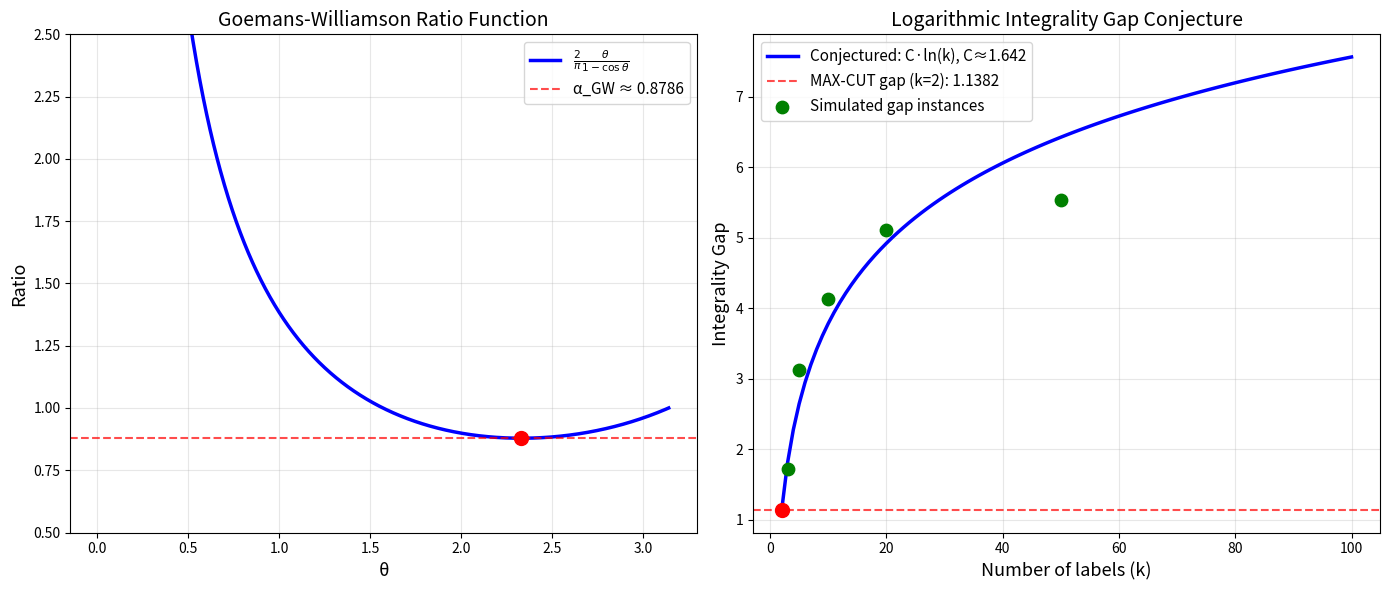

This figure's Python source:
#!/usr/bin/env python3
"""Visualization: SDP Integrality Gap and GW Constant."""
import matplotlib
matplotlib.use('Agg')
import matplotlib.pyplot as plt
import numpy as np

def main():
    fig, (ax1, ax2) = plt.subplots(1, 2, figsize=(14, 6))

    # Left: GW function θ/(1-cos θ) and its minimum
    theta = np.linspace(0.01, np.pi, 1000)
    gw_func = (2/np.pi) * theta / (1 - np.cos(theta))
    min_idx = np.argmin(gw_func)
    alpha_gw = gw_func[min_idx]
    theta_min = theta[min_idx]

    ax1.plot(theta, gw_func, 'b-', linewidth=2.5, label=r'$\frac{2}{\pi}\frac{\theta}{1-\cos\theta}$')
    ax1.axhline(y=alpha_gw, color='red', linestyle='--', alpha=0.7,
               label=f'α_GW ≈ {alpha_gw:.4f}')
    ax1.plot(theta_min, alpha_gw, 'ro', markersize=10, zorder=5)
    ax1.set_xlabel('θ', fontsize=13)
    ax1.set_ylabel('Ratio', fontsize=13)
    ax1.set_title('Goemans-Williamson Ratio Function', fontsize=14)
    ax1.legend(fontsize=11)
    ax1.grid(True, alpha=0.3)
    ax1.set_ylim(0.5, 2.5)

    # Right: Conjectured integrality gap vs log(k)
    k_values = np.arange(2, 101)
    log_k = np.log(k_values)

    # Known: k=2 gap is 1/alpha_gw
    gap_k2 = 1 / alpha_gw
    C = gap_k2 / np.log(2)  # Fit C from k=2

    conjectured_gap = C * log_k

    ax2.plot(k_values, conjectured_gap, 'b-', linewidth=2.5,
            label=f'Conjectured: C·ln(k), C≈{C:.3f}')
    ax2.axhline(y=gap_k2, color='red', linestyle='--', alpha=0.7,
               label=f'MAX-CUT gap (k=2): {gap_k2:.4f}')
    ax2.plot(2, gap_k2, 'ro', markersize=10, zorder=5)

    # Simulated data points for larger k
    np.random.seed(42)
    k_sample = [3, 5, 10, 20, 50]
    gap_sample = [C * np.log(k) * (0.8 + 0.4*np.random.random()) for k in k_sample]
    ax2.scatter(k_sample, gap_sample, color='green', s=80, zorder=5,
               label='Simulated gap instances')

    ax2.set_xlabel('Number of labels (k)', fontsize=13)
    ax2.set_ylabel('Integrality Gap', fontsize=13)
    ax2.set_title('Logarithmic Integrality Gap Conjecture', fontsize=14)
    ax2.legend(fontsize=11)
    ax2.grid(True, alpha=0.3)

    plt.tight_layout()
    plt.savefig('viz_sdp_gap.png', dpi=150, bbox_inches='tight')
    print("Saved viz_sdp_gap.png")

if __name__ == "__main__":
    main()
